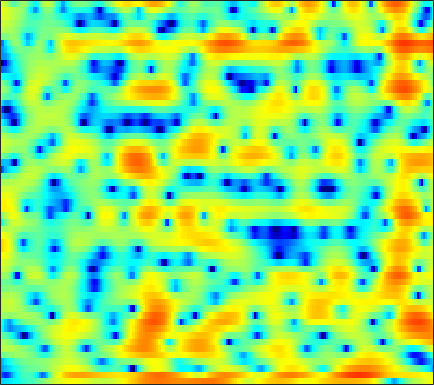

Values plotted in this chart, from the file beside it:
-6.8703, -6.7985, -6.631, -6.3658, -6.1208, -5.7316, -5.3216, -4.9762, -4.5346, -4.1117, -3.7072, -3.4234, -3.0565, -2.6886, -2.4291, -2.0542, -1.6331, -1.2899, -0.79519, -0.25549, 0.32993, 0.77724, 1.3854, 1.9778
-11.13, -12.86, -14.21, -13.17, -11.39, -8.984, -6.954, -5.711, -4.398, -3.404, -2.741, -2.43, -2.279, -2.438, -2.792, -3.636, -5.017, -6.51, -9.253, -11.94, -10.37, -7.3, -3.672, -0.8707
-9.182, -8.641, -7.894, -7.112, -6.501, -5.674, -4.872, -4.281, -3.538, -2.874, -2.301, -1.933, -1.526, -1.202, -1.015, -0.815, -0.6552, -0.5388, -0.367, -0.1364, 0.1697, 0.4654, 0.936, 1.474
-8.948, -7.697, -6.267, -5.077, -4.302, -3.411, -2.663, -2.179, -1.632, -1.186, -0.8359, -0.6276, -0.4164, -0.2662, -0.1849, -0.1086, -0.03895, 0.01322, 0.1122, 0.25, 0.4413, 0.6218, 0.9143, 1.256
-1.37, -0.9623, -0.456, -0.005444, 0.2885, 0.6181, 0.8687, 0.9936, 1.083, 1.074, 0.9685, 0.8189, 0.5211, 0.1037, -0.2933, -0.9456, -1.718, -2.35, -3.186, -3.828, -4.022, -3.775, -2.967, -1.866
1.997, 2.061, 2.079, 2.026, 1.95, 1.805, 1.607, 1.42, 1.129, 0.8048, 0.4498, 0.1466, -0.318, -0.8867, -1.417, -2.324, -3.546, -4.746, -6.883, -9.725, -12.16, -11.31, -7.825, -4.633
1.806, 1.506, 1.028, 0.4548, -0.03591, -0.7865, -1.63, -2.301, -3.199, -4.016, -4.605, -4.815, -4.75, -4.394, -4.035, -3.522, -3.059, -2.756, -2.393, -1.997, -1.503, -1.041, -0.3133, 0.5082
-0.3268, -0.9816, -1.907, -2.886, -3.665, -4.816, -6.181, -7.444, -9.734, -13.39, -20.81, -41.4, -16.84, -10.97, -8.276, -5.698, -3.817, -2.691, -1.467, -0.4433, 0.4121, 0.998, 1.719, 2.381
-3.681, -5.259, -7.536, -9.436, -10.03, -9.686, -8.849, -8.294, -7.813, -7.498, -7.151, -6.748, -5.942, -4.852, -3.957, -2.785, -1.74, -1.06, -0.2855, 0.3734, 0.9369, 1.319, 1.796, 2.273
-2.5, -4.179, -6.82, -9.076, -9.298, -7.595, -5.481, -4.171, -2.844, -1.837, -1.09, -0.637, -0.1331, 0.2868, 0.5467, 0.7999, 0.9387, 0.9535, 0.8568, 0.5971, 0.2021, -0.125, -0.4942, -0.5958
1.345, 1.142, 0.8669, 0.6856, 0.6391, 0.7164, 0.9091, 1.085, 1.301, 1.474, 1.555, 1.566, 1.513, 1.384, 1.233, 0.9424, 0.5284, 0.1181, -0.6195, -1.693, -3.27, -5, -8.72, -17.04
2.062, 2.251, 2.404, 2.461, 2.461, 2.394, 2.241, 2.07, 1.763, 1.35, 0.8067, 0.3359, -0.381, -1.167, -1.738, -2.409, -2.882, -3.131, -3.311, -3.461, -3.67, -3.875, -4.128, -4.152
2.245, 2.512, 2.748, 2.846, 2.833, 2.695, 2.408, 2.088, 1.495, 0.6667, -0.4252, -1.484, -3.29, -5.71, -8.04, -11.73, -13.22, -11.23, -8.069, -5.679, -3.954, -2.975, -1.931, -1.099
1.227, 1.511, 1.787, 1.926, 1.939, 1.844, 1.615, 1.349, 0.8492, 0.1672, -0.7271, -1.564, -2.925, -4.564, -5.932, -7.514, -7.944, -7.255, -5.646, -3.963, -2.517, -1.609, -0.607, 0.185
-0.8583, -0.456, -0.0973, 0.08585, 0.1181, 0.05313, -0.08687, -0.2217, -0.4004, -0.5663, -0.748, -0.8896, -1.097, -1.321, -1.461, -1.563, -1.51, -1.397, -1.116, -0.743, -0.3435, -0.04052, 0.3367, 0.6957
-1.88, -1.283, -0.9569, -1.101, -1.468, -2.2, -2.989, -3.367, -3.306, -2.633, -1.666, -0.9448, -0.133, 0.4883, 0.832, 1.131, 1.269, 1.288, 1.217, 1.047, 0.8073, 0.607, 0.3564, 0.2104
0.9113, 1.155, 0.9622, 0.08628, -1.103, -3.705, -8.44, -16.12, -15.33, -6.517, -2.467, -0.5518, 1.186, 2.308, 2.839, 3.207, 3.232, 3.059, 2.537, 1.665, 0.4089, -0.8186, -2.797, -4.849
2.962, 2.848, 2.484, 1.847, 1.212, 0.244, -0.6815, -1.146, -1.222, -0.7291, 0.0578, 0.6648, 1.374, 1.876, 2.089, 2.147, 1.937, 1.587, 0.8237, -0.2984, -1.865, -3.406, -6.054, -9.245
3.779, 3.585, 3.218, 2.753, 2.355, 1.798, 1.274, 0.9341, 0.5833, 0.3696, 0.2855, 0.2761, 0.2958, 0.2894, 0.2384, 0.08502, -0.2132, -0.5501, -1.142, -1.895, -2.772, -3.462, -4.317, -4.95
5.187, 4.9, 4.391, 3.762, 3.22, 2.418, 1.568, 0.9273, 0.1246, -0.536, -0.9928, -1.179, -1.262, -1.237, -1.197, -1.212, -1.358, -1.578, -2.028, -2.678, -3.489, -4.176, -5.09, -5.866
6.858, 6.442, 5.728, 4.808, 3.969, 2.63, 0.9938, -0.4456, -2.606, -4.802, -6.173, -6.101, -4.96, -3.597, -2.759, -2.002, -1.646, -1.632, -1.968, -2.694, -3.867, -5.093, -7.385, -10.7
6.954, 6.493, 5.728, 4.75, 3.851, 2.368, 0.4555, -1.362, -4.552, -9.021, -13.24, -11.53, -7.483, -4.724, -3.369, -2.204, -1.599, -1.45, -1.596, -2.107, -2.998, -3.896, -5.43, -7.176
4.979, 4.613, 4.076, 3.458, 2.916, 2.075, 1.096, 0.284, -0.8089, -1.76, -2.382, -2.549, -2.422, -2.068, -1.795, -1.508, -1.364, -1.374, -1.519, -1.829, -2.245, -2.6, -3.053, -3.409
1.97, 1.873, 1.931, 2.052, 2.102, 2.059, 1.875, 1.659, 1.307, 0.9254, 0.5802, 0.3526, 0.1082, -0.1085, -0.254, -0.4609, -0.7166, -0.9396, -1.299, -1.696, -2.089, -2.367, -2.648, -2.806
-5.951, -3.709, -0.8056, 1.13, 2.074, 2.819, 3.122, 3.144, 2.953, 2.6, 2.182, 1.85, 1.433, 1.033, 0.7487, 0.3433, -0.1425, -0.5872, -1.304, -2.119, -2.982, -3.582, -4.171, -4.368
-0.8508, 0.202, 2.008, 3.41, 4.082, 4.506, 4.446, 4.122, 3.369, 2.352, 1.206, 0.4389, -0.2882, -0.5521, -0.5952, -0.6568, -0.936, -1.411, -2.462, -4.143, -6.628, -9.075, -12.59, -12.81
5.541, 5.501, 5.509, 5.469, 5.317, 4.863, 4.025, 3.066, 1.257, -1.423, -5.467, -9.972, -14.34, -9.066, -6.269, -4.199, -3.362, -3.31, -3.937, -5.331, -7.468, -9.469, -12.04, -12.53
5.695, 5.633, 5.471, 5.173, 4.837, 4.192, 3.271, 2.372, 0.847, -1.062, -3.242, -4.766, -5.851, -5.508, -4.821, -3.984, -3.571, -3.544, -3.871, -4.51, -5.377, -6.07, -6.917, -7.62
4.287, 4.345, 4.313, 4.147, 3.935, 3.537, 3.001, 2.515, 1.765, 0.9629, 0.1588, -0.3763, -0.9565, -1.395, -1.644, -1.947, -2.294, -2.633, -3.208, -3.896, -4.704, -5.334, -6.154, -6.905
2.893, 3.021, 3.112, 3.121, 3.08, 2.967, 2.792, 2.618, 2.343, 2.02, 1.674, 1.395, 1.006, 0.5865, 0.2402, -0.3042, -0.9324, -1.495, -2.374, -3.446, -4.675, -5.724, -7.193, -8.535
1.451, 1.524, 1.638, 1.788, 1.909, 2.067, 2.213, 2.308, 2.414, 2.47, 2.471, 2.423, 2.282, 2.05, 1.794, 1.335, 0.6872, 0.07934, -0.9517, -2.283, -4.013, -5.682, -8.69, -13.37
-1.859, -1.922, -1.673, -1.214, -0.8264, -0.2935, 0.244, 0.6659, 1.227, 1.777, 2.243, 2.527, 2.777, 2.858, 2.81, 2.601, 2.202, 1.777, 1.03, 0.06901, -1.147, -2.212, -3.836, -5.499
-13.63, -11.77, -8.528, -6.724, -6.022, -5.479, -4.836, -4.042, -2.635, -1.117, 0.1972, 0.9979, 1.774, 2.222, 2.39, 2.422, 2.313, 2.141, 1.846, 1.478, 1.073, 0.7811, 0.4271, 0.1929
-7.76, -7.983, -7.641, -8.011, -9.251, -13.3, -24.79, -16.17, -8.262, -4.226, -1.773, -0.574, 0.4097, 0.8746, 0.9791, 0.8501, 0.5975, 0.4213, 0.3179, 0.3942, 0.6554, 0.9153, 1.31, 1.726
0.2834, -0.4337, -1.337, -2.321, -3.149, -4.192, -4.645, -4.242, -3.004, -1.634, -0.559, -0.1079, 0.03345, -0.3339, -0.998, -2.355, -4.195, -5.476, -6.089, -4.934, -3.177, -1.952, -0.567, 0.5434
3.095, 2.688, 2.141, 1.631, 1.29, 0.9397, 0.7496, 0.7099, 0.7709, 0.8357, 0.7898, 0.5994, 0.03952, -1.041, -2.272, -4.704, -8.465, -12.7, -15.78, -10.75, -7.357, -5.741, -4.34, -3.272
3.333, 3.122, 2.801, 2.472, 2.254, 2.009, 1.834, 1.739, 1.648, 1.557, 1.377, 1.179, 0.7366, 0.04483, -0.652, -1.748, -2.961, -3.807, -4.71, -5.298, -5.883, -6.665, -8.431, -11.07
2.143, 1.888, 1.484, 1.061, 0.7717, 0.4882, 0.363, 0.391, 0.5493, 0.8028, 1.067, 1.211, 1.304, 1.275, 1.135, 0.8149, 0.365, -0.04126, -0.6849, -1.53, -2.619, -3.708, -5.583, -7.645
-0.6697, -1.272, -2.241, -3.328, -4.153, -5.026, -5.282, -4.924, -3.873, -2.568, -1.283, -0.4578, 0.449, 1.115, 1.477, 1.752, 1.844, 1.798, 1.612, 1.298, 0.8675, 0.5292, 0.1056, -0.1655
-4.399, -5.488, -7.243, -9.558, -11.9, -16.96, -25.53, -18.34, -11.36, -7.264, -4.421, -2.809, -1.128, 0.09642, 0.8088, 1.508, 1.978, 2.196, 2.348, 2.398, 2.357, 2.305, 2.226, 2.165
-7.813, -9.342, -11.24, -12.68, -13.44, -13.94, -13.5, -12.16, -9.603, -6.924, -4.594, -3.115, -1.476, -0.2046, 0.5492, 1.321, 1.857, 2.14, 2.377, 2.5, 2.561, 2.564, 2.556, 2.544
-10.37, -14.12, -22.23, -21.18, -16.26, -12.33, -9.635, -8.005, -6.03, -4.239, -2.614, -1.524, -0.3156, 0.6625, 1.23, 1.764, 2.068, 2.175, 2.196, 2.105, 1.994, 1.931, 1.905, 1.949
-5.338, -7.058, -8.856, -9.152, -8.414, -6.912, -5.331, -4.208, -2.777, -1.446, -0.2526, 0.5587, 1.451, 2.122, 2.433, 2.609, 2.48, 2.166, 1.505, 0.6652, -0.1768, -0.5772, -0.643, -0.2191
0.2882, -0.5211, -1.468, -2.153, -2.462, -2.591, -2.412, -2.041, -1.272, -0.2491, 0.8635, 1.639, 2.559, 3.194, 3.441, 3.414, 2.904, 2.133, 0.4353, -2.313, -6.81, -11.59, -10.53, -5.343
2.242, 1.436, 0.2641, -1.068, -2.193, -3.857, -5.473, -6.12, -5.341, -3.185, -0.8482, 0.6426, 2.221, 3.288, 3.798, 4.02, 3.736, 3.187, 1.964, 0.1723, -1.942, -3.196, -3.462, -2.511
0.5916, -0.2133, -1.435, -2.933, -4.378, -7.054, -11.26, -15.64, -12.94, -6.991, -3.157, -1.087, 0.9297, 2.325, 3.039, 3.623, 3.824, 3.755, 3.423, 2.908, 2.32, 1.879, 1.37, 0.8827
-3.675, -4.251, -4.869, -5.354, -5.664, -6.029, -6.189, -6.005, -5.212, -3.884, -2.317, -1.175, 0.1567, 1.259, 1.881, 2.51, 2.905, 3.054, 3.094, 2.982, 2.758, 2.528, 2.152, 1.7
-11.2, -11.59, -10.63, -9.102, -8, -6.703, -5.58, -4.776, -3.723, -2.675, -1.657, -0.924, -0.04126, 0.7225, 1.214, 1.72, 2.081, 2.266, 2.402, 2.426, 2.359, 2.274, 2.105, 1.892
-21.27, -21.66, -15.25, -11.21, -9.099, -6.976, -5.322, -4.307, -3.142, -2.144, -1.304, -0.7406, -0.0787, 0.4691, 0.8425, 1.218, 1.483, 1.621, 1.711, 1.722, 1.676, 1.632, 1.58, 1.563
-9.498, -9.724, -9.088, -7.779, -6.635, -5.158, -3.843, -3.017, -2.115, -1.402, -0.8383, -0.5007, -0.07342, 0.299, 0.548, 0.8411, 1.037, 1.09, 1.032, 0.8229, 0.5118, 0.2567, 0.05202, 0.1174
-9.217, -9.353, -7.69, -5.532, -4.116, -2.59, -1.517, -0.9634, -0.562, -0.4847, -0.5952, -0.721, -0.7909, -0.5666, -0.2706, 0.2569, 0.6942, 0.8354, 0.6919, 0.04537, -1.183, -2.526, -4.599, -5.398
-11.17, -10.84, -6.291, -3.083, -1.498, -0.1384, 0.5281, 0.6226, 0.2158, -0.8684, -2.77, -4.733, -7.51, -7.275, -5.085, -2.398, -0.6062, 0.1926, 0.5557, 0.1461, -1.148, -2.812, -6.171, -8.23
-0.0629, -0.2973, -0.1503, 0.2681, 0.5793, 0.8209, 0.7553, 0.434, -0.4116, -1.825, -3.998, -6.156, -9.11, -8.952, -6.865, -4.095, -2.166, -1.194, -0.426, -0.1224, -0.1753, -0.3253, -0.4854, -0.3404
2.305, 2.101, 1.892, 1.724, 1.588, 1.337, 0.9597, 0.5759, -0.09275, -0.9089, -1.78, -2.377, -2.969, -3.135, -2.94, -2.472, -1.882, -1.463, -0.9822, -0.6298, -0.3799, -0.2525, -0.09927, 0.03197
3.122, 2.979, 2.757, 2.493, 2.264, 1.911, 1.487, 1.133, 0.6054, 0.02154, -0.5657, -0.9968, -1.476, -1.839, -1.984, -2.036, -1.914, -1.739, -1.442, -1.136, -0.8718, -0.7323, -0.644, -0.664
3.741, 3.63, 3.401, 3.095, 2.83, 2.447, 2.037, 1.701, 1.217, 0.6629, 0.005122, -0.5603, -1.377, -2.216, -2.817, -3.308, -3.338, -3.04, -2.391, -1.688, -1.141, -0.8827, -0.8129, -1.031
4.406, 4.226, 3.829, 3.319, 2.917, 2.423, 2.052, 1.837, 1.575, 1.233, 0.6424, -0.03245, -1.448, -3.59, -5.875, -9.551, -9.893, -7.149, -3.803, -1.579, -0.245, 0.2737, 0.4234, -0.05676
3.741, 3.316, 2.367, 1.014, -0.1639, -1.503, -1.84, -1.304, -0.2278, 0.6368, 1.016, 0.9023, 0.1715, -1.3, -2.909, -5.121, -5.183, -3.433, -0.8912, 1.008, 2.162, 2.586, 2.63, 2.053
